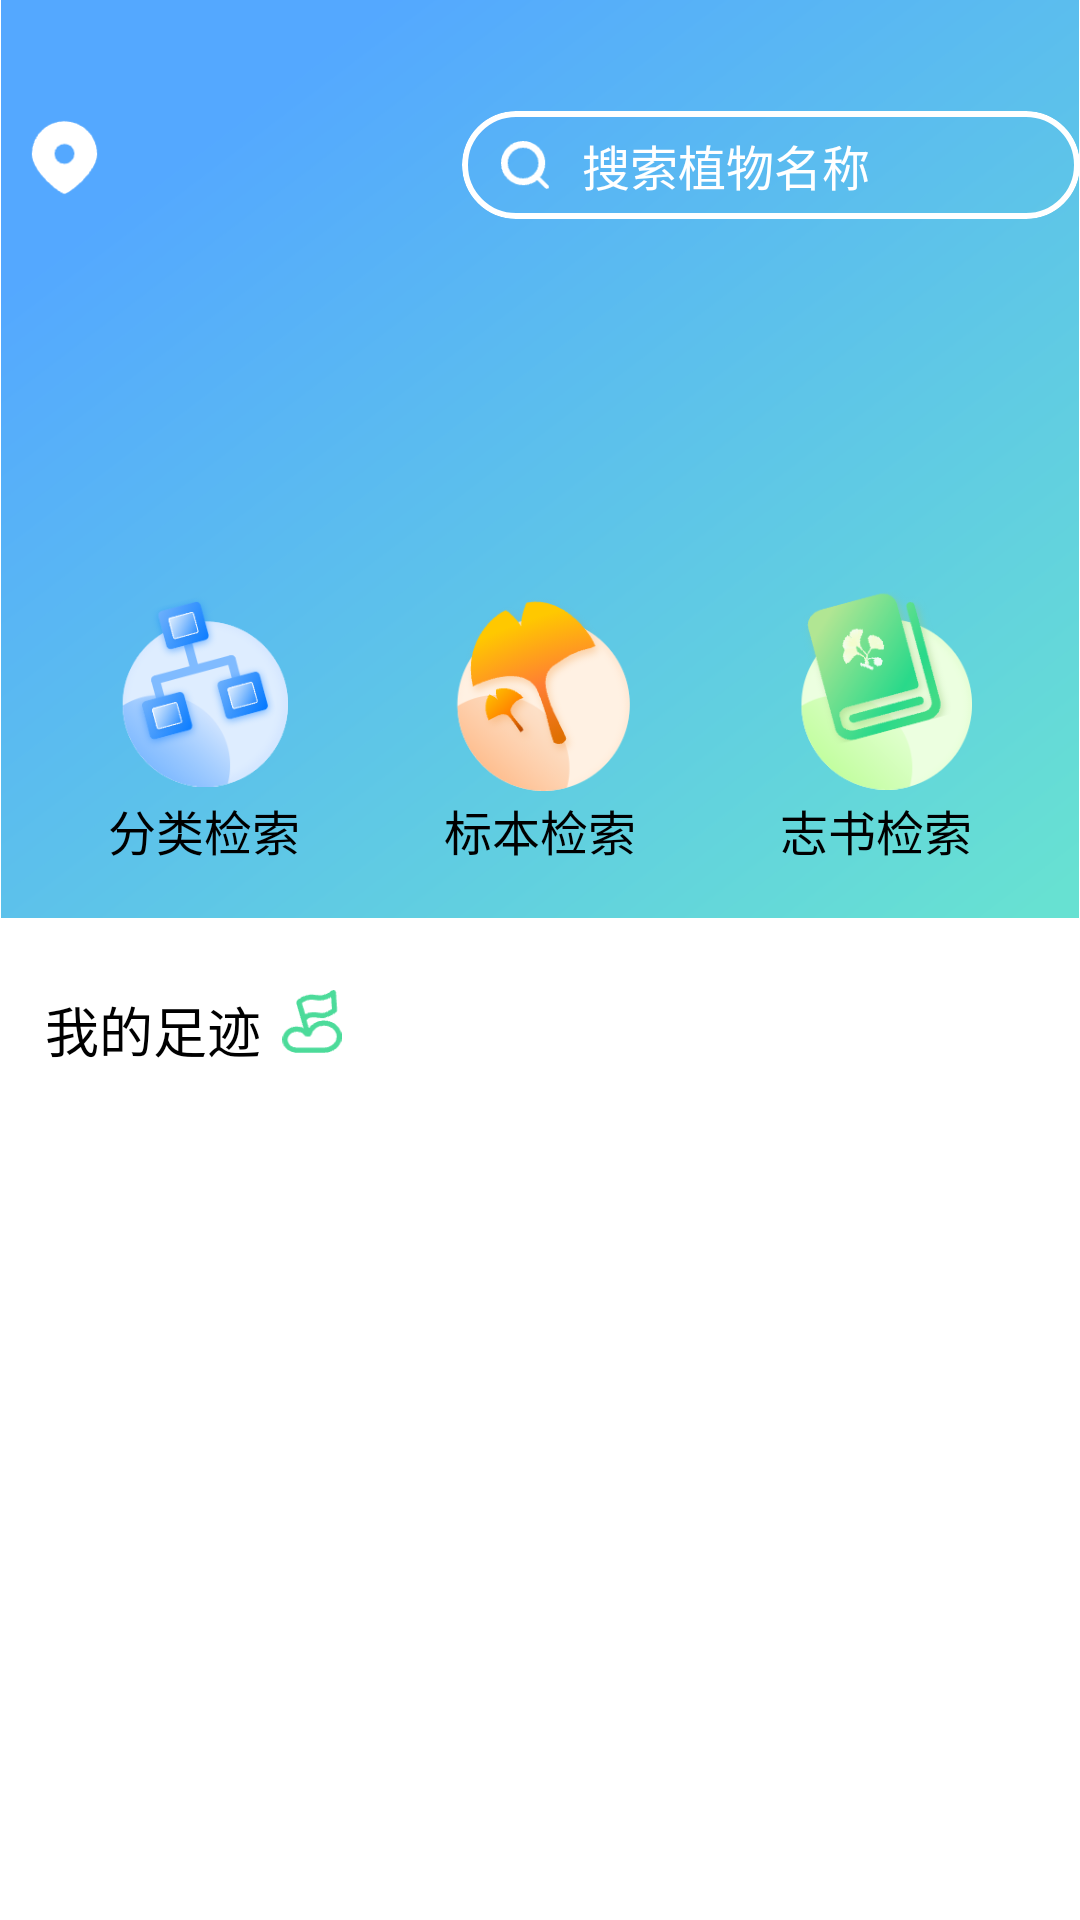

Here is an Android app screen rendered from its layout file. Give the layout XML and the strings, colors and styles it references.
<!-- AndroidManifest.xml: application theme Theme.PlantsColllection -->
<!-- res/layout/fragment_home_page.xml -->
<?xml version="1.0" encoding="utf-8"?>
<layout xmlns:android="http://schemas.android.com/apk/res/android"
    xmlns:app="http://schemas.android.com/apk/res-auto"
    xmlns:tools="http://schemas.android.com/tools">

    <data>

    </data>

    <RelativeLayout
        android:layout_width="match_parent"
        android:layout_height="750dp"
        android:background="@color/white"
        tools:context=".view.HomePageFragment">
        
        <ImageView
            android:id="@+id/background"
            android:layout_width="match_parent"
            android:layout_height="306dp"
            android:src="@drawable/home_page_sun_background" />

        
        <ImageView
            android:layout_marginTop="38dp"
            android:layout_marginStart="7dp"
            android:layout_width="29dp"
            android:layout_height="29dp"
            android:src="@drawable/home_page_location" />

        
        <TextView
            android:id="@+id/region_text"
            android:layout_width="wrap_content"
            android:layout_height="wrap_content"
            android:layout_marginStart="39dp"
            android:layout_marginTop="37dp"
            android:textColor="@color/white"
            android:textSize="26sp"
            tools:text="麻章区" />

        
        <com.google.android.material.card.MaterialCardView
            android:foreground="?attr/selectableItemBackgroundBorderless"
            android:id="@+id/home_page_search_card_view"
            android:layout_width="206dp"
            android:layout_height="36dp"
            android:layout_marginTop="37dp"
            android:layout_alignParentEnd="true"
            app:cardBackgroundColor="@android:color/transparent"
            app:cardCornerRadius="30dp"
            app:cardElevation="0dp"
            app:strokeColor="@color/white"
            app:strokeWidth="2dp">

            <RelativeLayout
                android:id="@+id/search_box_relative"
                android:layout_width="match_parent"
                android:layout_height="match_parent">

                
                <TextView
                    android:layout_width="148dp"
                    android:layout_height="23dp"
                    android:layout_centerVertical="true"
                    android:layout_marginStart="40dp"
                    android:background="@android:color/transparent"
                    android:text="搜索植物名称"
                    android:textColor="@color/white"
                    android:textSize="16sp" />

                
                <ImageView
                    android:id="@+id/search_page_magnifying_lens"
                    android:layout_width="16dp"
                    android:layout_height="16dp"
                    android:layout_centerVertical="true"
                    android:layout_marginStart="13dp"
                    android:background="@drawable/magnifying_lens_white" />
                
                <ImageView
                    android:id="@+id/search_page_image_clear"
                    android:layout_width="21dp"
                    android:layout_height="21dp"
                    android:layout_alignParentEnd="true"
                    android:layout_centerVertical="true"
                    android:layout_marginEnd="8dp"
                    android:src="@drawable/search_page_clear"
                    android:visibility="invisible" />

            </RelativeLayout>

        </com.google.android.material.card.MaterialCardView>

        
        <ImageView
            android:id="@+id/weather_image"
            android:layout_width="163dp"
            android:layout_height="160dp"
            android:layout_marginStart="11dp"
            android:layout_marginTop="88dp"
            android:scaleType="fitXY" />

        
        <TextView
            android:id="@+id/temperature_text"
            android:layout_width="wrap_content"
            android:layout_height="wrap_content"
            android:layout_marginStart="184dp"
            android:layout_marginTop="98dp"
            android:textColor="@color/white"
            android:textSize="66sp"
            tools:text="27°C" />

        
        <TextView
            android:id="@+id/weather_text"
            android:layout_width="wrap_content"
            android:layout_height="wrap_content"
            android:layout_marginStart="184dp"
            android:layout_marginTop="187dp"
            android:layout_marginEnd="100dp"
            android:textColor="@color/white"
            android:textSize="18sp"
            tools:text="多云转晴" />

        
        <TextView
            android:id="@+id/date_text"
            android:layout_width="wrap_content"
            android:layout_height="wrap_content"
            android:layout_marginStart="184dp"
            android:layout_marginTop="219dp"
            android:textColor="@color/white"
            android:textSize="15sp"
            tools:text="星期二，10/22" />


        <RelativeLayout
            android:layout_width="match_parent"
            android:layout_height="480dp"
            android:layout_alignParentBottom="true"
            android:background="@drawable/home_page_round_corner">

            
            <ImageView
                android:id="@+id/classification_retrieve_image"
                android:layout_width="60dp"
                android:layout_height="73dp"
                android:layout_marginStart="36dp"
                android:layout_marginTop="32dp"
                android:src="@drawable/classification_retrieve" />

            
            <TextView
                android:layout_width="wrap_content"
                android:layout_height="wrap_content"
                android:layout_below="@+id/classification_retrieve_image"
                android:layout_marginStart="36dp"
                android:text="@string/classification_retrieve"
                android:textColor="@color/black"
                android:textSize="16sp" />

            
            <ImageView
                android:id="@+id/specimen_retrieve_image"
                android:layout_width="60dp"
                android:layout_height="73dp"
                android:layout_centerHorizontal="true"
                android:layout_marginTop="32dp"
                android:src="@drawable/specimen_retrieve" />

            
            <TextView
                android:layout_width="wrap_content"
                android:layout_height="wrap_content"
                android:layout_below="@+id/specimen_retrieve_image"
                android:layout_centerHorizontal="true"
                android:layout_marginStart="36dp"
                android:text="@string/specimen_retrieve"
                android:textColor="@color/black"
                android:textSize="16sp" />

            
            <ImageView
                android:id="@+id/annals_retrieve_image"
                android:layout_width="60dp"
                android:layout_height="73dp"
                android:layout_alignParentEnd="true"
                android:layout_marginTop="32dp"
                android:layout_marginEnd="36dp"
                android:src="@drawable/annals_retrieve" />

            
            <TextView
                android:layout_width="wrap_content"
                android:layout_height="wrap_content"
                android:layout_below="@+id/annals_retrieve_image"
                android:layout_alignParentEnd="true"
                android:layout_marginStart="36dp"
                android:layout_marginEnd="36dp"
                android:text="@string/annals_retrieve"
                android:textColor="@color/black"
                android:textSize="16sp" />

            
            <TextView
                android:id="@+id/my_foot_print_text"
                android:layout_width="wrap_content"
                android:layout_height="wrap_content"
                android:layout_below="@+id/classification_retrieve_image"
                android:layout_marginStart="15dp"
                android:layout_marginTop="65dp"
                android:text="@string/my_foot_print"
                android:textColor="@color/black"
                android:textSize="18sp" />

            
            <ImageView
                android:layout_width="20dp"
                android:layout_height="21dp"
                android:layout_marginStart="94dp"
                android:layout_marginTop="170dp"
                android:src="@drawable/home_page_foot_print" />

            <androidx.recyclerview.widget.RecyclerView
                android:id="@+id/home_page_recycler"
                android:layout_width="match_parent"
                android:layout_height="match_parent"
                android:layout_below="@id/my_foot_print_text"
                android:layout_marginBottom="50dp"
                android:background="@color/white" />


        </RelativeLayout>


    </RelativeLayout>

</layout>
<!-- resources referenced by this layout -->
<resources>
  <color name="black">#FF000000</color>
  <color name="white">#FFFFFFFF</color>
  <!-- drawable annals_retrieve: png bitmap (drawable, 22561 bytes) -->
  <!-- drawable classification_retrieve: png bitmap (drawable, 22048 bytes) -->
  <!-- drawable home_page_foot_print: png bitmap (drawable, 1271 bytes) -->
  <!-- drawable home_page_location: png bitmap (drawable, 919 bytes) -->
  <!-- drawable home_page_sun_background: png bitmap (drawable, 64583 bytes) -->
  <!-- drawable magnifying_lens_white: png bitmap (drawable, 590 bytes) -->
  <!-- drawable search_page_clear: png bitmap (drawable, 801 bytes) -->
  <!-- drawable specimen_retrieve: png bitmap (drawable, 18223 bytes) -->
  <string name="annals_retrieve">志书检索</string>
  <string name="classification_retrieve">分类检索</string>
  <string name="my_foot_print">我的足迹</string>
  <string name="specimen_retrieve">标本检索</string>
  <style name="Theme.PlantsColllection" parent="Theme.MaterialComponents.DayNight.NoActionBar.Bridge">
          
          <item name="colorPrimary">@color/RGB_76_219_154_20_percent</item>
          <item name="colorPrimaryVariant">@color/white</item>
          <item name="colorOnPrimary">@color/white</item>
          
          <item name="colorSecondary">@color/teal_200</item>
          <item name="colorSecondaryVariant">@color/teal_700</item>
          <item name="colorOnSecondary">@color/black</item>
          
          <item name="android:statusBarColor" tools:targetApi="l">?attr/colorPrimaryVariant</item>
          
      </style>
  <color name="RGB_76_219_154_20_percent">#4D4cdb9a</color>
  <color name="teal_200">#FF03DAC5</color>
  <color name="teal_700">#FF018786</color>
</resources>
